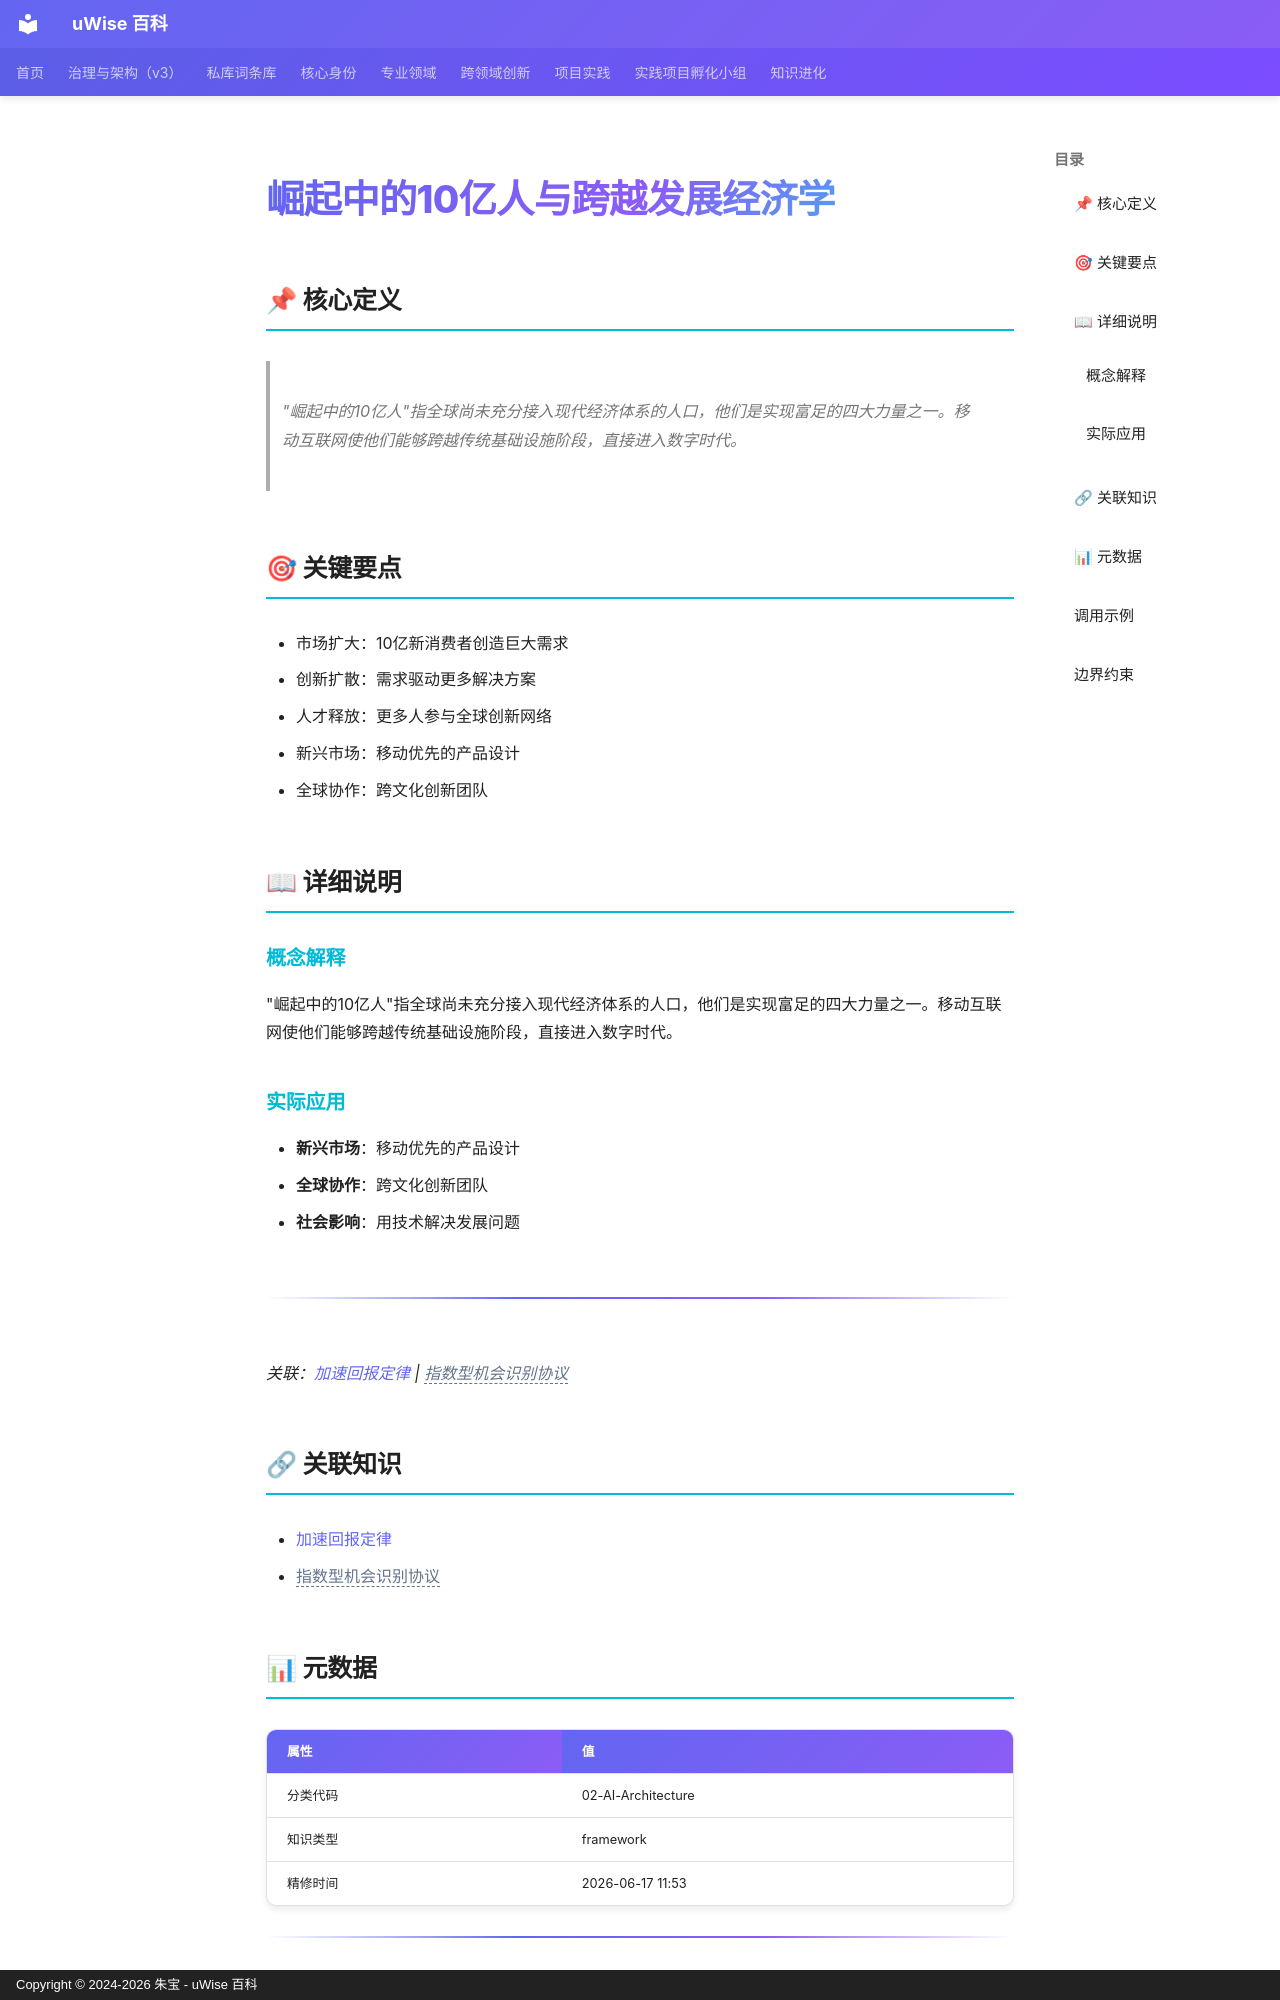

repository: zhubao315/uWise · page: vault-encyclopedia/10-md-4022c93d/index.html · generator: mkdocs · copyright: Copyright © 2024-2026 朱宝 - uWise 百科

---
title: "崛起中的10亿人与跨越发展经济学"
description: "\"崛起中的10亿人\"指全球尚未充分接入现代经济体系的人口，他们是实现富足的四大力量之一。移动互联网使他们能够跨越传统基础设施阶段，直接进入数字时代。"
---

# 崛起中的10亿人与跨越发展经济学

## 📌 核心定义

> "崛起中的10亿人"指全球尚未充分接入现代经济体系的人口，他们是实现富足的四大力量之一。移动互联网使他们能够跨越传统基础设施阶段，直接进入数字时代。

## 🎯 关键要点

- 市场扩大：10亿新消费者创造巨大需求
- 创新扩散：需求驱动更多解决方案
- 人才释放：更多人参与全球创新网络
- 新兴市场：移动优先的产品设计
- 全球协作：跨文化创新团队

## 📖 详细说明

### 概念解释
"崛起中的10亿人"指全球尚未充分接入现代经济体系的人口，他们是实现富足的四大力量之一。移动互联网使他们能够跨越传统基础设施阶段，直接进入数字时代。


### 实际应用

- **新兴市场**：移动优先的产品设计
- **全球协作**：跨文化创新团队
- **社会影响**：用技术解决发展问题
---
*关联：[加速回报定律](../md-892d53b0/) | <span class="uw-unresolved" data-target="指数型机会识别协议" title="未解析的双链目标：指数型机会识别协议">指数型机会识别协议</span>*

## 🔗 关联知识

- [加速回报定律](../md-892d53b0/)
- <span class="uw-unresolved" data-target="指数型机会识别协议" title="未解析的双链目标：指数型机会识别协议">指数型机会识别协议</span>

## 📊 元数据

| 属性 | 值 |
|------|-----|
| 分类代码 | 02-AI-Architecture |
| 知识类型 | framework |
| 精修时间 | 2026-06-17 11:53 |

---
